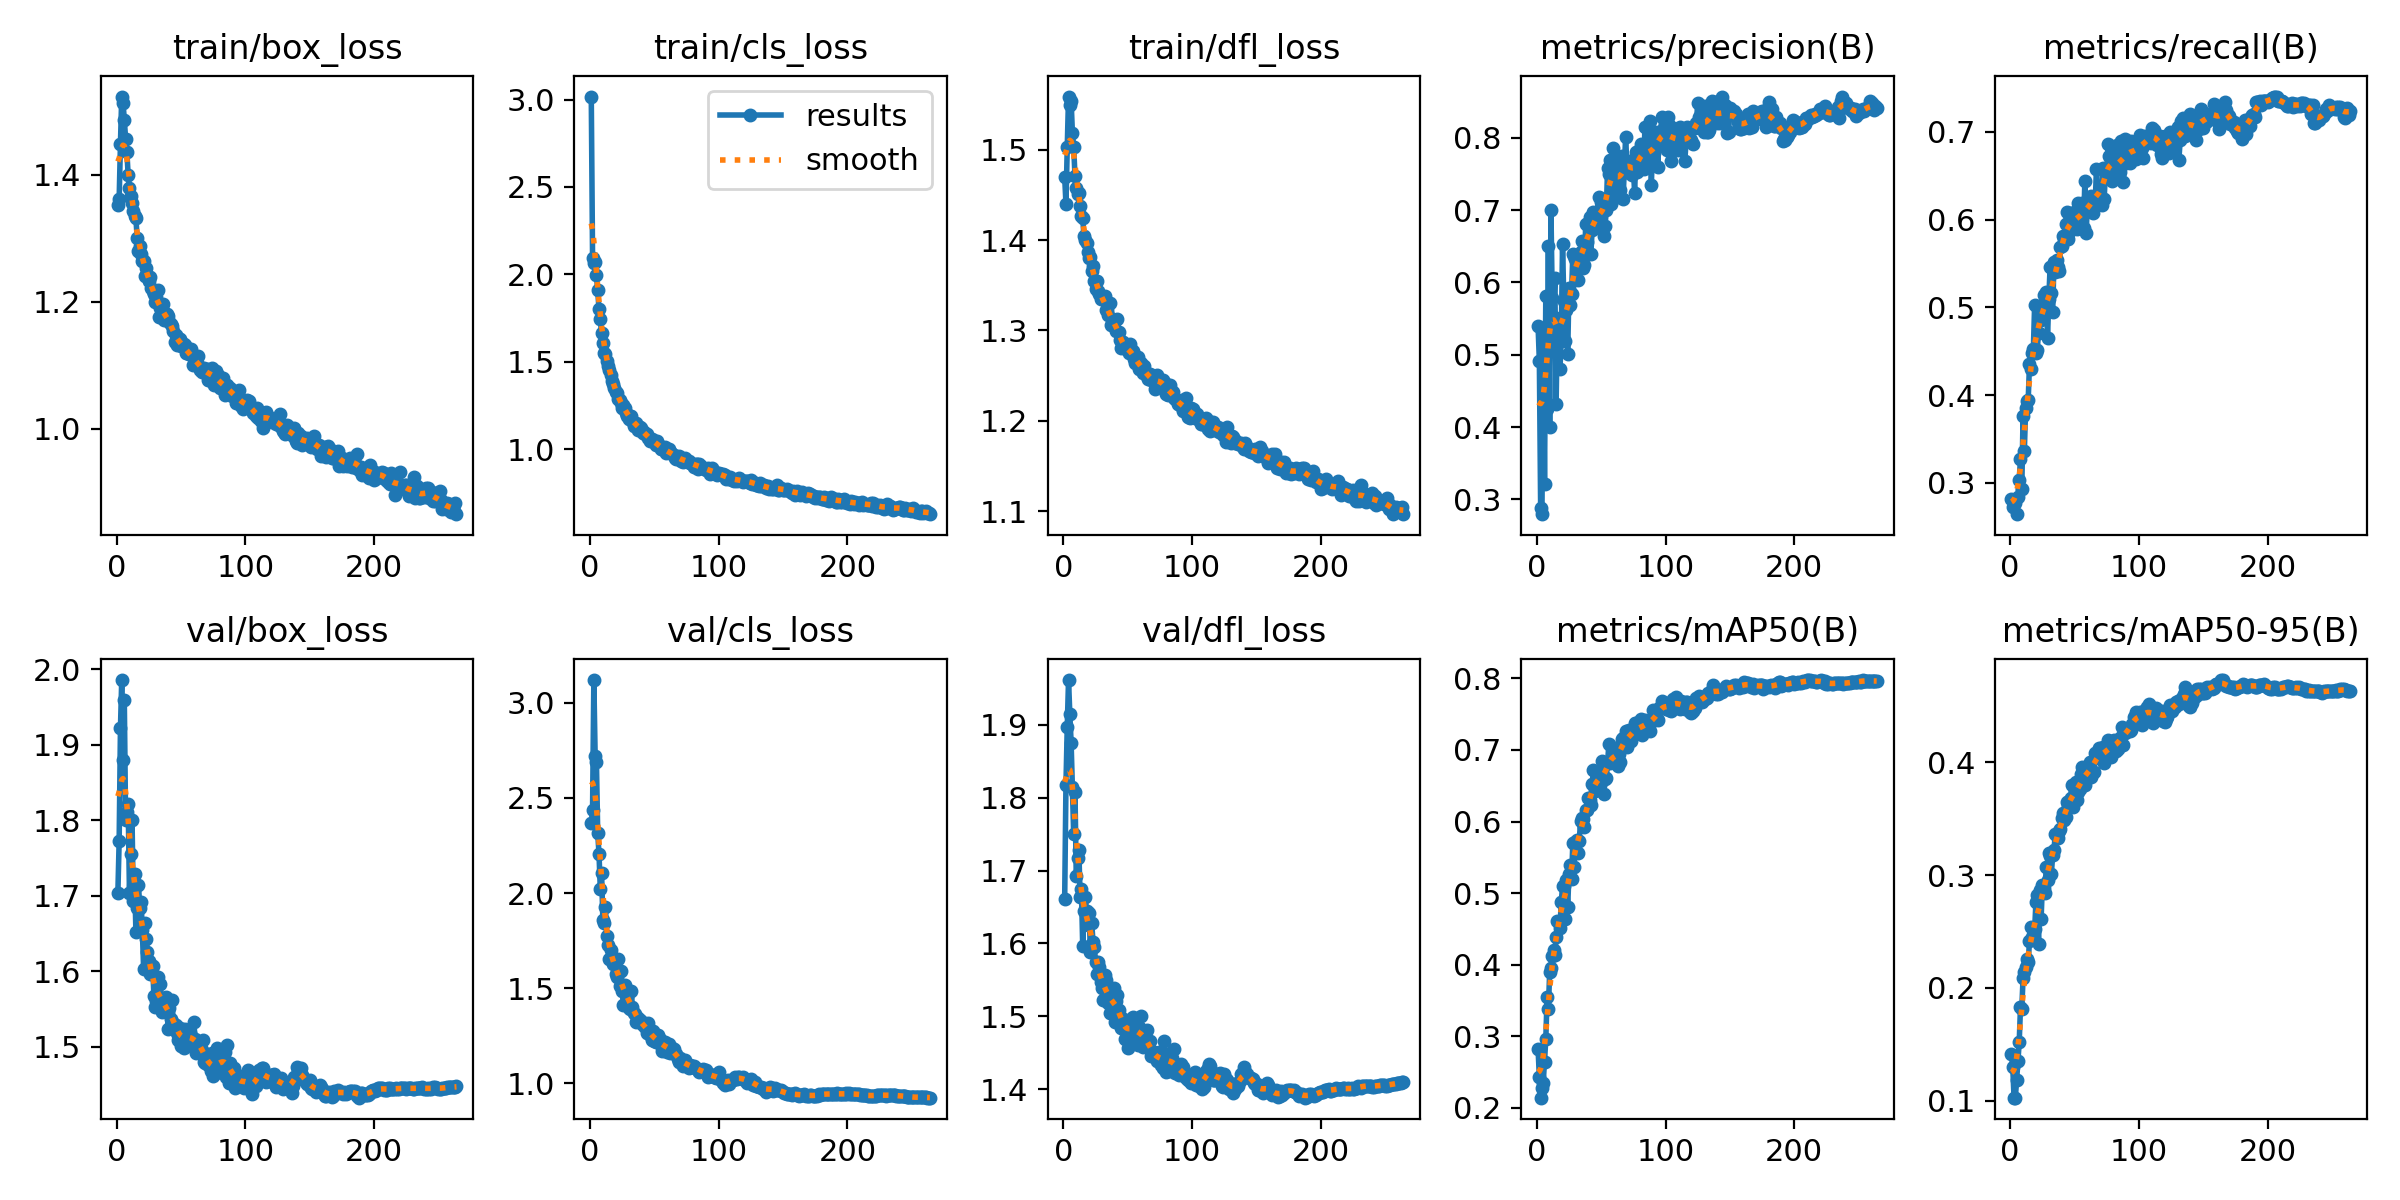

The data file committed next to this chart (first rows):
epoch, time, train/box_loss, train/cls_loss, train/dfl_loss, metrics/precision(B), metrics/recall(B), metrics/mAP50(B), metrics/mAP50-95(B), val/box_loss, val/cls_loss, val/dfl_loss, lr/pg0, lr/pg1, lr/pg2
1, 40.93, 1.352, 3.018, 1.47, 0.54, 0.2817, 0.282, 0.1414, 1.704, 2.367, 1.661, 0.003321, 0.003321, 0.003321
2, 82.96, 1.362, 2.096, 1.44, 0.4912, 0.273, 0.2434, 0.1296, 1.773, 2.439, 1.818, 0.006642, 0.006642, 0.006642
3, 125.5, 1.448, 2.067, 1.502, 0.2884, 0.2783, 0.2143, 0.1028, 1.922, 3.12, 1.897, 0.009949, 0.009949, 0.009949
4, 167.4, 1.523, 2.071, 1.559, 0.2794, 0.2768, 0.2272, 0.103, 1.986, 2.719, 1.961, 0.009941, 0.009941, 0.009941
5, 209.5, 1.513, 1.995, 1.549, 0.532, 0.2644, 0.2353, 0.1183, 1.88, 2.692, 1.915, 0.009921, 0.009921, 0.009921
6, 251.4, 1.486, 1.908, 1.554, 0.3214, 0.2843, 0.2644, 0.1354, 1.959, 2.316, 1.876, 0.009901, 0.009901, 0.009901
7, 293.3, 1.457, 1.801, 1.519, 0.5815, 0.3036, 0.2958, 0.1518, 1.8, 2.207, 1.815, 0.009881, 0.009881, 0.009881
8, 334.4, 1.435, 1.742, 1.503, 0.4249, 0.3274, 0.3545, 0.1829, 1.811, 2.024, 1.751, 0.009861, 0.009861, 0.009861
9, 375.4, 1.399, 1.662, 1.471, 0.6507, 0.2928, 0.3379, 0.1816, 1.822, 2.107, 1.808, 0.009842, 0.009842, 0.009842
10, 417.4, 1.379, 1.61, 1.457, 0.3997, 0.3759, 0.3893, 0.2087, 1.704, 1.859, 1.693, 0.009822, 0.009822, 0.009822
11, 459.4, 1.366, 1.553, 1.45, 0.6998, 0.3365, 0.3957, 0.2141, 1.755, 1.844, 1.718, 0.009802, 0.009802, 0.009802
12, 501.4, 1.355, 1.543, 1.452, 0.5781, 0.3855, 0.4122, 0.2188, 1.8, 1.927, 1.728, 0.009782, 0.009782, 0.009782
13, 543.3, 1.343, 1.502, 1.438, 0.5526, 0.393, 0.4204, 0.2256, 1.693, 1.776, 1.664, 0.009762, 0.009762, 0.009762
14, 585.2, 1.334, 1.475, 1.426, 0.6062, 0.3948, 0.4137, 0.2227, 1.728, 1.727, 1.675, 0.009743, 0.009743, 0.009743
15, 627.1, 1.331, 1.451, 1.424, 0.4318, 0.4352, 0.4384, 0.2417, 1.652, 1.652, 1.597, 0.009723, 0.009723, 0.009723
16, 669, 1.3, 1.425, 1.404, 0.5495, 0.4294, 0.4612, 0.2537, 1.684, 1.699, 1.645, 0.009703, 0.009703, 0.009703
17, 710.2, 1.28, 1.387, 1.4, 0.5239, 0.4486, 0.4599, 0.2455, 1.715, 1.654, 1.663, 0.009683, 0.009683, 0.009683
18, 752.1, 1.287, 1.375, 1.397, 0.4806, 0.4522, 0.4517, 0.2453, 1.684, 1.626, 1.644, 0.009663, 0.009663, 0.009663
19, 794, 1.275, 1.352, 1.387, 0.5196, 0.5032, 0.487, 0.2519, 1.692, 1.636, 1.625, 0.009644, 0.009644, 0.009644
20, 835.9, 1.264, 1.329, 1.381, 0.653, 0.448, 0.5094, 0.2759, 1.654, 1.577, 1.642, 0.009624, 0.009624, 0.009624
21, 877.8, 1.265, 1.32, 1.381, 0.5742, 0.4517, 0.5098, 0.2821, 1.603, 1.556, 1.589, 0.009604, 0.009604, 0.009604
22, 919.7, 1.241, 1.284, 1.366, 0.5193, 0.4712, 0.464, 0.2391, 1.664, 1.656, 1.629, 0.009584, 0.009584, 0.009584
23, 961.6, 1.254, 1.279, 1.371, 0.5616, 0.5008, 0.5185, 0.2867, 1.642, 1.513, 1.602, 0.009564, 0.009564, 0.009564
24, 1003, 1.243, 1.265, 1.355, 0.5009, 0.4857, 0.4809, 0.2609, 1.626, 1.589, 1.594, 0.009545, 0.009545, 0.009545
25, 1045, 1.233, 1.235, 1.346, 0.5926, 0.4976, 0.5273, 0.2909, 1.614, 1.487, 1.575, 0.009525, 0.009525, 0.009525
26, 1087, 1.238, 1.252, 1.354, 0.5687, 0.5144, 0.5392, 0.2889, 1.596, 1.409, 1.559, 0.009505, 0.009505, 0.009505
27, 1129, 1.221, 1.236, 1.343, 0.5846, 0.5056, 0.519, 0.2845, 1.608, 1.518, 1.574, 0.009485, 0.009485, 0.009485
28, 1171, 1.217, 1.206, 1.34, 0.6395, 0.5177, 0.5697, 0.3069, 1.607, 1.497, 1.568, 0.009465, 0.009465, 0.009465
29, 1213, 1.213, 1.192, 1.335, 0.6371, 0.4654, 0.5371, 0.2954, 1.567, 1.455, 1.547, 0.009446, 0.009446, 0.009446
30, 1255, 1.199, 1.174, 1.337, 0.6331, 0.5093, 0.5717, 0.3198, 1.553, 1.397, 1.539, 0.009426, 0.009426, 0.009426
31, 1297, 1.208, 1.191, 1.336, 0.6228, 0.5464, 0.5744, 0.3174, 1.561, 1.391, 1.522, 0.009406, 0.009406, 0.009406
32, 1339, 1.219, 1.188, 1.338, 0.6033, 0.517, 0.5566, 0.3013, 1.593, 1.484, 1.557, 0.009386, 0.009386, 0.009386
33, 1381, 1.175, 1.163, 1.322, 0.6401, 0.4945, 0.5731, 0.3181, 1.567, 1.4, 1.55, 0.009366, 0.009366, 0.009366
34, 1423, 1.19, 1.134, 1.323, 0.6426, 0.5523, 0.601, 0.3224, 1.584, 1.368, 1.532, 0.009347, 0.009347, 0.009347
35, 1465, 1.188, 1.146, 1.317, 0.6579, 0.54, 0.605, 0.3361, 1.546, 1.366, 1.518, 0.009327, 0.009327, 0.009327
36, 1507, 1.196, 1.148, 1.331, 0.6199, 0.5538, 0.6036, 0.3359, 1.556, 1.321, 1.505, 0.009307, 0.009307, 0.009307
37, 1549, 1.17, 1.108, 1.306, 0.6244, 0.5456, 0.592, 0.3327, 1.552, 1.344, 1.53, 0.009287, 0.009287, 0.009287
38, 1591, 1.174, 1.127, 1.308, 0.6804, 0.5412, 0.6163, 0.3388, 1.566, 1.327, 1.522, 0.009267, 0.009267, 0.009267
39, 1633, 1.18, 1.127, 1.309, 0.6556, 0.5694, 0.6154, 0.341, 1.56, 1.333, 1.539, 0.009248, 0.009248, 0.009248
40, 1675, 1.177, 1.119, 1.312, 0.6826, 0.57, 0.6332, 0.3502, 1.524, 1.326, 1.492, 0.009228, 0.009228, 0.009228
41, 1717, 1.168, 1.092, 1.299, 0.69, 0.5818, 0.6306, 0.3549, 1.552, 1.305, 1.521, 0.009208, 0.009208, 0.009208
42, 1759, 1.165, 1.098, 1.313, 0.6397, 0.578, 0.6236, 0.3489, 1.537, 1.308, 1.529, 0.009188, 0.009188, 0.009188
43, 1801, 1.162, 1.084, 1.298, 0.673, 0.5948, 0.6524, 0.3516, 1.562, 1.296, 1.508, 0.009168, 0.009168, 0.009168
44, 1843, 1.154, 1.084, 1.29, 0.6981, 0.6088, 0.6716, 0.3652, 1.532, 1.267, 1.5, 0.009149, 0.009149, 0.009149
45, 1885, 1.137, 1.062, 1.281, 0.676, 0.5777, 0.6421, 0.3617, 1.526, 1.315, 1.484, 0.009129, 0.009129, 0.009129
46, 1927, 1.147, 1.063, 1.287, 0.6852, 0.5866, 0.646, 0.3658, 1.529, 1.265, 1.497, 0.009109, 0.009109, 0.009109
47, 1969, 1.131, 1.048, 1.281, 0.6961, 0.6079, 0.6685, 0.3687, 1.518, 1.256, 1.489, 0.009089, 0.009089, 0.009089
48, 2013, 1.143, 1.058, 1.28, 0.718, 0.5989, 0.6628, 0.3796, 1.509, 1.227, 1.469, 0.009069, 0.009069, 0.009069
49, 2057, 1.141, 1.052, 1.28, 0.6796, 0.5942, 0.6503, 0.3601, 1.525, 1.273, 1.492, 0.00905, 0.00905, 0.00905
50, 2099, 1.13, 1.039, 1.278, 0.7111, 0.5954, 0.6668, 0.3756, 1.501, 1.221, 1.457, 0.00903, 0.00903, 0.00903
51, 2141, 1.13, 1.022, 1.275, 0.7088, 0.6101, 0.6849, 0.3821, 1.514, 1.216, 1.484, 0.00901, 0.00901, 0.00901
52, 2182, 1.134, 1.045, 1.286, 0.6647, 0.5893, 0.638, 0.3665, 1.499, 1.226, 1.487, 0.00899, 0.00899, 0.00899
53, 2222, 1.131, 1.025, 1.275, 0.6775, 0.6188, 0.6598, 0.3732, 1.523, 1.252, 1.498, 0.00897, 0.00897, 0.00897
54, 2263, 1.12, 1.019, 1.277, 0.7005, 0.6008, 0.661, 0.376, 1.515, 1.234, 1.499, 0.008951, 0.008951, 0.008951
55, 2304, 1.119, 1.001, 1.269, 0.7581, 0.5901, 0.6821, 0.3892, 1.509, 1.2, 1.472, 0.008931, 0.008931, 0.008931
56, 2345, 1.118, 0.9989, 1.264, 0.7501, 0.6192, 0.7084, 0.3961, 1.52, 1.17, 1.471, 0.008911, 0.008911, 0.008911
57, 2385, 1.118, 1, 1.264, 0.7697, 0.5907, 0.6817, 0.3813, 1.519, 1.2, 1.487, 0.008891, 0.008891, 0.008891
58, 2426, 1.126, 1.012, 1.271, 0.7087, 0.644, 0.6832, 0.3799, 1.501, 1.218, 1.461, 0.008871, 0.008871, 0.008871
59, 2467, 1.101, 0.9766, 1.257, 0.7861, 0.5849, 0.6932, 0.393, 1.501, 1.19, 1.485, 0.008852, 0.008852, 0.008852
60, 2508, 1.109, 0.985, 1.264, 0.7583, 0.619, 0.7029, 0.3943, 1.533, 1.167, 1.501, 0.008832, 0.008832, 0.008832
... 204 more rows
